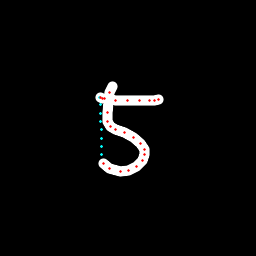

Source data for this figure (header and first rows):
x, y, hover, eod
112.2, 86.94, 0.0, 0.0
109.8, 92.29, 0.0, 0.0
107.8, 112.2, 0.0, 0.0
108, 122, 0.0, 0.0
110.4, 126.1, 0.0, 0.0
115.2, 129, 0.0, 0.0
124.9, 132.6, 0.0, 0.0
133.7, 137.4, 0.0, 0.0
140.1, 143.4, 0.0, 0.0
144.8, 149.5, 0.0, 0.0
144.6, 154.7, 0.0, 0.0
142.1, 160.9, 0.0, 0.0
136.5, 166.3, 0.0, 0.0
128.1, 170.3, 0.0, 0.0
120.1, 171.1, 0.0, 0.0
109.5, 169, 0.0, 0.0
103.5, 163.5, 0.0, 0.0
101.7, 154.8, 1.0, 0.0
101.6, 146.6, 1.0, 0.0
101.4, 138.3, 1.0, 0.0
101.2, 129.9, 1.0, 0.0
101, 121.6, 1.0, 0.0
100.8, 113.3, 1.0, 0.0
100.5, 105, 1.0, 0.0
99.67, 97.15, 1.0, 0.0
100.9, 97.64, 0.0, 0.0
102.2, 98.07, 0.0, 0.0
104.9, 98.6, 0.0, 0.0
115.1, 100.1, 0.0, 0.0
127.1, 100.7, 0.0, 0.0
139.1, 100.4, 0.0, 0.0
150, 100.1, 0.0, 0.0
154.8, 100.1, 0.0, 0.0
158.2, 99.61, 0.0, 1.0
